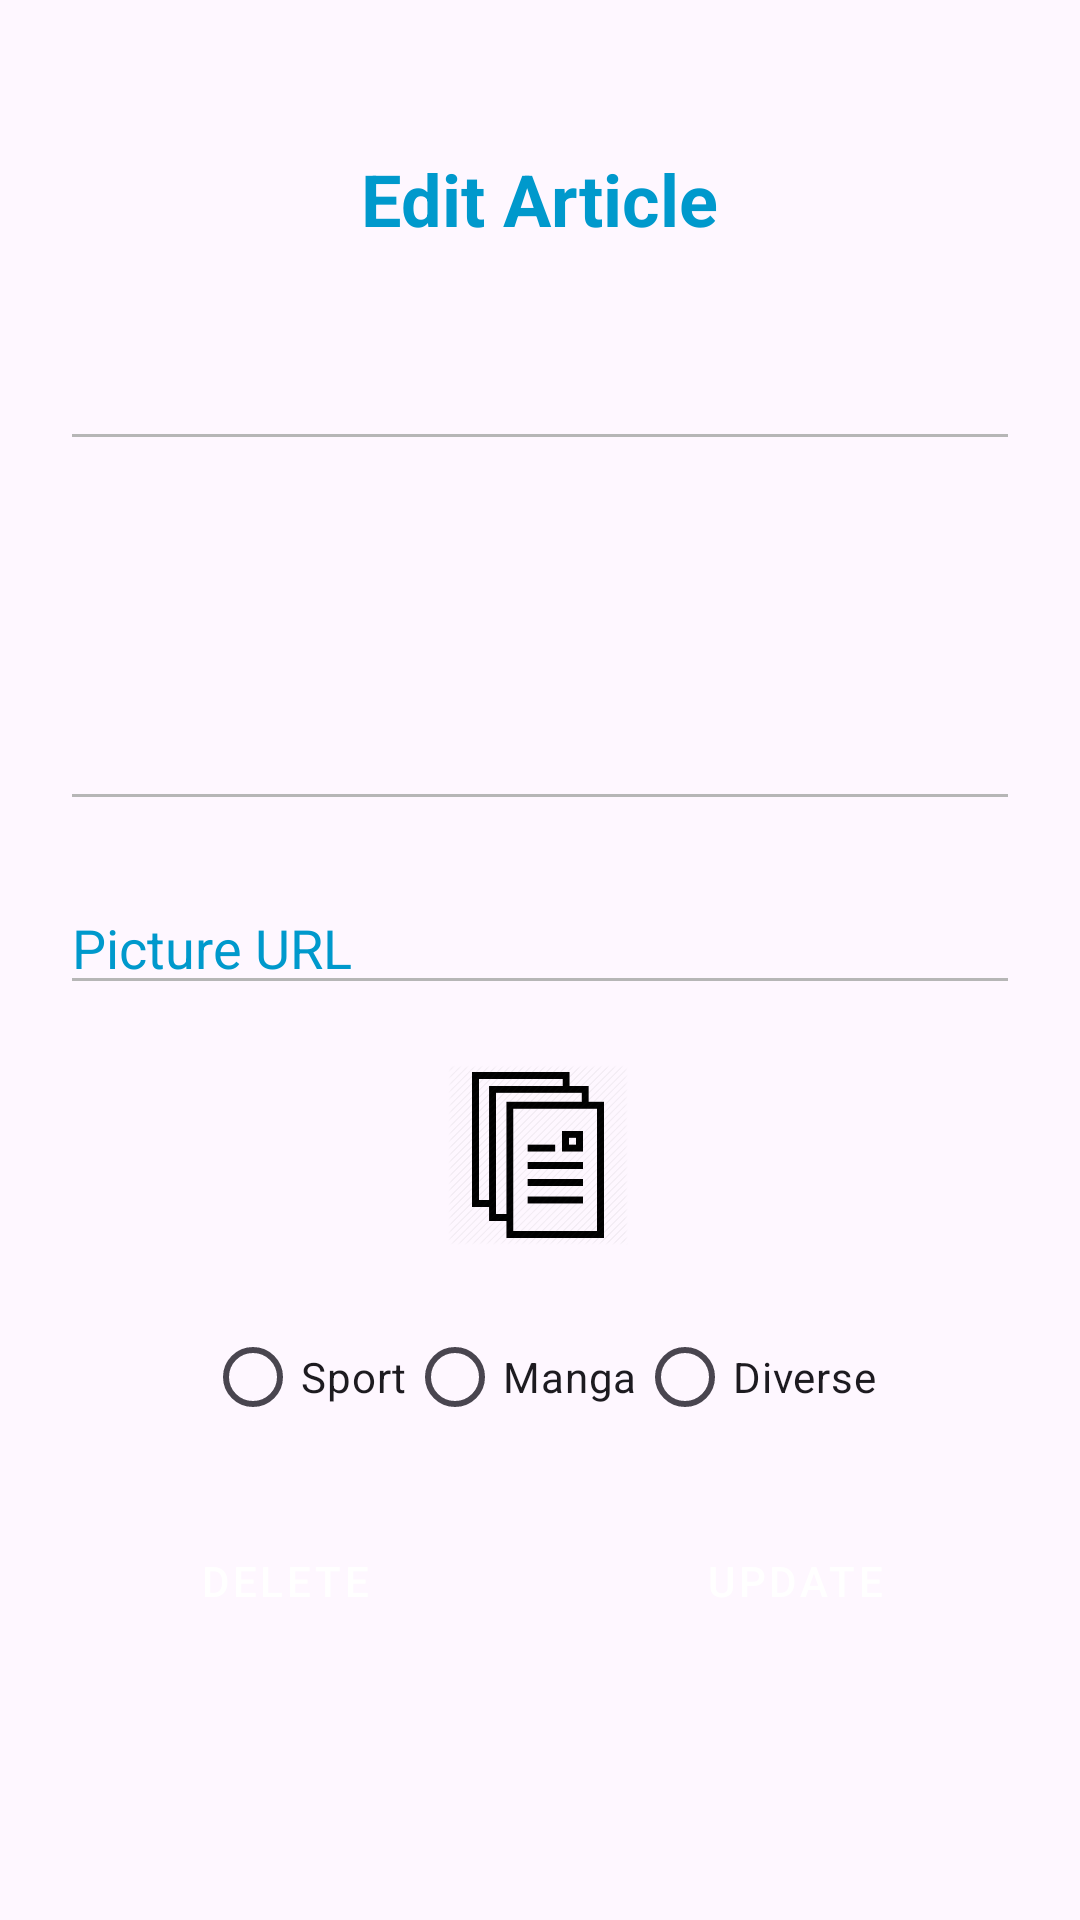

Reconstruct the res/layout file that produces this screen, plus the resources it refers to.
<!-- AndroidManifest.xml: application theme Theme.FeedArticlesJetpack -->
<!-- res/layout/fragment_edit_article.xml -->
<?xml version="1.0" encoding="utf-8"?>
<androidx.constraintlayout.widget.ConstraintLayout xmlns:android="http://schemas.android.com/apk/res/android"
    xmlns:app="http://schemas.android.com/apk/res-auto"
    xmlns:tools="http://schemas.android.com/tools"
    android:id="@+id/frameLayout7"
    android:layout_width="match_parent"
    android:layout_height="match_parent"
    tools:context=".ui.editArticle.EditArticleFragment">


    <TextView
        android:id="@+id/tv_titlePage_edit_fragment"
        android:layout_width="wrap_content"
        android:layout_height="wrap_content"
        android:layout_marginTop="50dp"
        android:text="@string/tv_titlePage_edit_fragment"
        android:textColor="#0099CC"
        android:textSize="24sp"
        android:textStyle="bold"
        app:layout_constraintEnd_toEndOf="parent"
        app:layout_constraintStart_toStartOf="parent"
        app:layout_constraintTop_toTopOf="parent" />

    <EditText
        android:id="@+id/et_title_edit_fragment"
        android:layout_width="0dp"
        android:layout_height="wrap_content"
        android:layout_marginStart="20dp"
        android:layout_marginTop="30dp"
        android:layout_marginEnd="20dp"
        android:autofillHints="title"
        android:backgroundTint="#B6B6B6"
        android:ems="10"
        android:inputType="text"
        android:textColorHint="#0099CC"
        app:layout_constraintEnd_toEndOf="parent"
        app:layout_constraintStart_toStartOf="parent"
        app:layout_constraintTop_toBottomOf="@+id/tv_titlePage_edit_fragment"
        tools:ignore="LabelFor,SpeakableTextPresentCheck,TouchTargetSizeCheck,VisualLintTextFieldSize" />

    <EditText
        android:id="@+id/et_content_edit_fragment"
        android:layout_width="0dp"
        android:layout_height="wrap_content"
        android:layout_marginStart="20dp"
        android:layout_marginTop="20dp"
        android:layout_marginEnd="20dp"
        android:autofillHints="content"
        android:backgroundTint="#B6B6B6"
        android:inputType="textMultiLine"
        android:minHeight="100dp"
        app:layout_constraintEnd_toEndOf="parent"
        app:layout_constraintHorizontal_bias="0.0"
        app:layout_constraintStart_toStartOf="parent"
        app:layout_constraintTop_toBottomOf="@+id/et_title_edit_fragment"
        tools:ignore="LabelFor,SpeakableTextPresentCheck,VisualLintTextFieldSize" />

    <EditText
        android:id="@+id/et_url_edit_fragment"
        android:layout_width="0dp"
        android:layout_height="wrap_content"
        android:layout_marginStart="20dp"
        android:layout_marginTop="20dp"
        android:layout_marginEnd="20dp"
        android:autofillHints="url"
        android:backgroundTint="#B6B6B6"
        android:ems="10"
        android:hint="@string/et_url_edit_fragment"
        android:inputType="text"
        android:textColorHint="#0099CC"
        app:layout_constraintEnd_toEndOf="parent"
        app:layout_constraintHorizontal_bias="1.0"
        app:layout_constraintStart_toStartOf="parent"
        app:layout_constraintTop_toBottomOf="@+id/et_content_edit_fragment"
        tools:ignore="TextFields,TouchTargetSizeCheck,VisualLintTextFieldSize" />


    <ImageView
        android:id="@+id/iv_edit_fragment"
        android:layout_width="60dp"
        android:layout_height="60dp"
        android:layout_marginTop="20dp"
        android:src="@drawable/feedarticles_logo"
        app:layout_constraintEnd_toEndOf="parent"
        app:layout_constraintHorizontal_bias="0.498"
        app:layout_constraintStart_toStartOf="parent"
        app:layout_constraintTop_toBottomOf="@+id/et_url_edit_fragment"
        android:contentDescription="@string/iv_edit_fragment" />

    <RadioGroup
        android:id="@+id/radioGroup"
        android:layout_width="wrap_content"
        android:layout_height="wrap_content"
        android:layout_marginTop="20dp"
        android:orientation="horizontal"
        app:layout_constraintEnd_toEndOf="parent"
        app:layout_constraintStart_toStartOf="parent"
        app:layout_constraintTop_toBottomOf="@+id/iv_edit_fragment">

        <RadioButton
            android:id="@+id/rb_sport_edit_fragment"
            android:layout_width="match_parent"
            android:layout_height="wrap_content"
            android:text="@string/rb_sport_edit_fragment"
            app:layout_constraintStart_toEndOf="@+id/radioButton8"/>

        <RadioButton
            android:id="@+id/rb_manga_edit_fragment"
            android:layout_width="match_parent"
            android:layout_height="wrap_content"
            android:text="@string/rb_manga_edit_fragment"
            app:layout_constraintStart_toEndOf="@+id/radioButton9"/>

        <RadioButton
            android:id="@+id/rb_diverse_edit_fragment"
            android:layout_width="match_parent"
            android:layout_height="wrap_content"
            android:text="@string/rb_diverse_edit_fragment"
            app:layout_constraintStart_toEndOf="@+id/radioButton10"/>
    </RadioGroup>

    <Button
        android:id="@+id/btn_delete_edit_fragment"
        style="@style/CustomMaterialButton"
        android:layout_width="0dp"
        android:layout_height="wrap_content"
        android:layout_marginStart="20dp"
        android:layout_marginTop="20dp"
        android:layout_marginEnd="10dp"
        android:paddingLeft="10dp"
        android:paddingRight="10dp"
        android:text="@string/btn_delete_edit_fragment"
        app:layout_constraintEnd_toStartOf="@id/btn_submit_edit_fragment"
        app:layout_constraintHorizontal_chainStyle="packed"
        app:layout_constraintStart_toStartOf="parent"
        app:layout_constraintTop_toBottomOf="@id/radioGroup"
        tools:ignore="VisualLintButtonSize" />

    <Button
        android:id="@+id/btn_submit_edit_fragment"
        style="@style/CustomMaterialButton"
        android:layout_width="0dp"
        android:layout_height="wrap_content"
        android:layout_marginStart="10dp"
        android:layout_marginEnd="20dp"
        android:paddingLeft="10dp"
        android:paddingRight="10dp"
        android:text="@string/btn_submit_edit_fragment"
        app:layout_constraintEnd_toEndOf="parent"
        app:layout_constraintStart_toEndOf="@id/btn_delete_edit_fragment"
        app:layout_constraintTop_toTopOf="@id/btn_delete_edit_fragment"
        tools:ignore="VisualLintButtonSize" />

</androidx.constraintlayout.widget.ConstraintLayout>
<!-- resources referenced by this layout -->
<resources>
  <!-- drawable feedarticles_logo: png bitmap (drawable, 4147 bytes) -->
  <string name="btn_delete_edit_fragment">Delete</string>
  <string name="btn_submit_edit_fragment">Update</string>
  <string name="et_url_edit_fragment">Picture URL</string>
  <string name="iv_edit_fragment">Feed Articles Logo</string>
  <string name="rb_diverse_edit_fragment">Diverse</string>
  <string name="rb_manga_edit_fragment">Manga</string>
  <string name="rb_sport_edit_fragment">Sport</string>
  <string name="tv_titlePage_edit_fragment">Edit Article</string>
  <style name="CustomMaterialButton" parent="Widget.MaterialComponents.Button">
          <item name="backgroundTint">#0099CC</item> 
      </style>
  <style name="Theme.FeedArticlesJetpack" parent="Base.Theme.FeedArticlesJetpack" />
  <style name="Base.Theme.FeedArticlesJetpack" parent="Theme.Material3.DayNight.NoActionBar">
          
          
      </style>
</resources>
